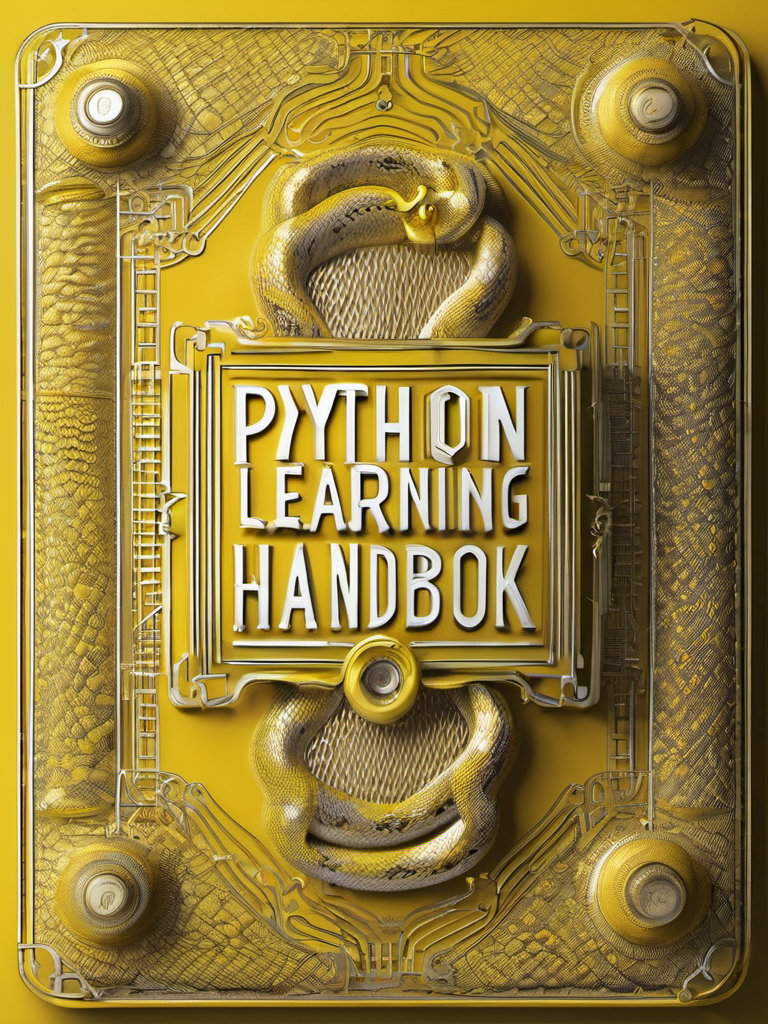
Generation parameters embedded in this image by AUTOMATIC1111 Stable Diffusion web UI or a fork of it (Forge, ...) (PNG 'parameters' text chunk):
professional 3d model Book Cover Design: A book cover for a PYTHON Deep Learning handbook, studio lighting, yellow theme, HDR effects, DSLR shot | Title Style: vintage | Subtitle Style: serif . octane render, highly detailed, volumetric, dramatic lighting
Negative prompt: ugly, deformed, noisy, low poly, blurry, painting, (worst quality:2.00), (low quality:2.00), (normal quality:2.00), low-res,text,watermark


Steps: 25, Sampler: DPM++ 2M Karras, CFG scale: 7, Seed: 1263884107, Size: 768x1024, Model hash: 31e35c80fc, Model: sd_xl_base_1.0, Style Selector Enabled: True, Style Selector Randomize: False, Style Selector Style: 3D Model, Version: v1.6.0